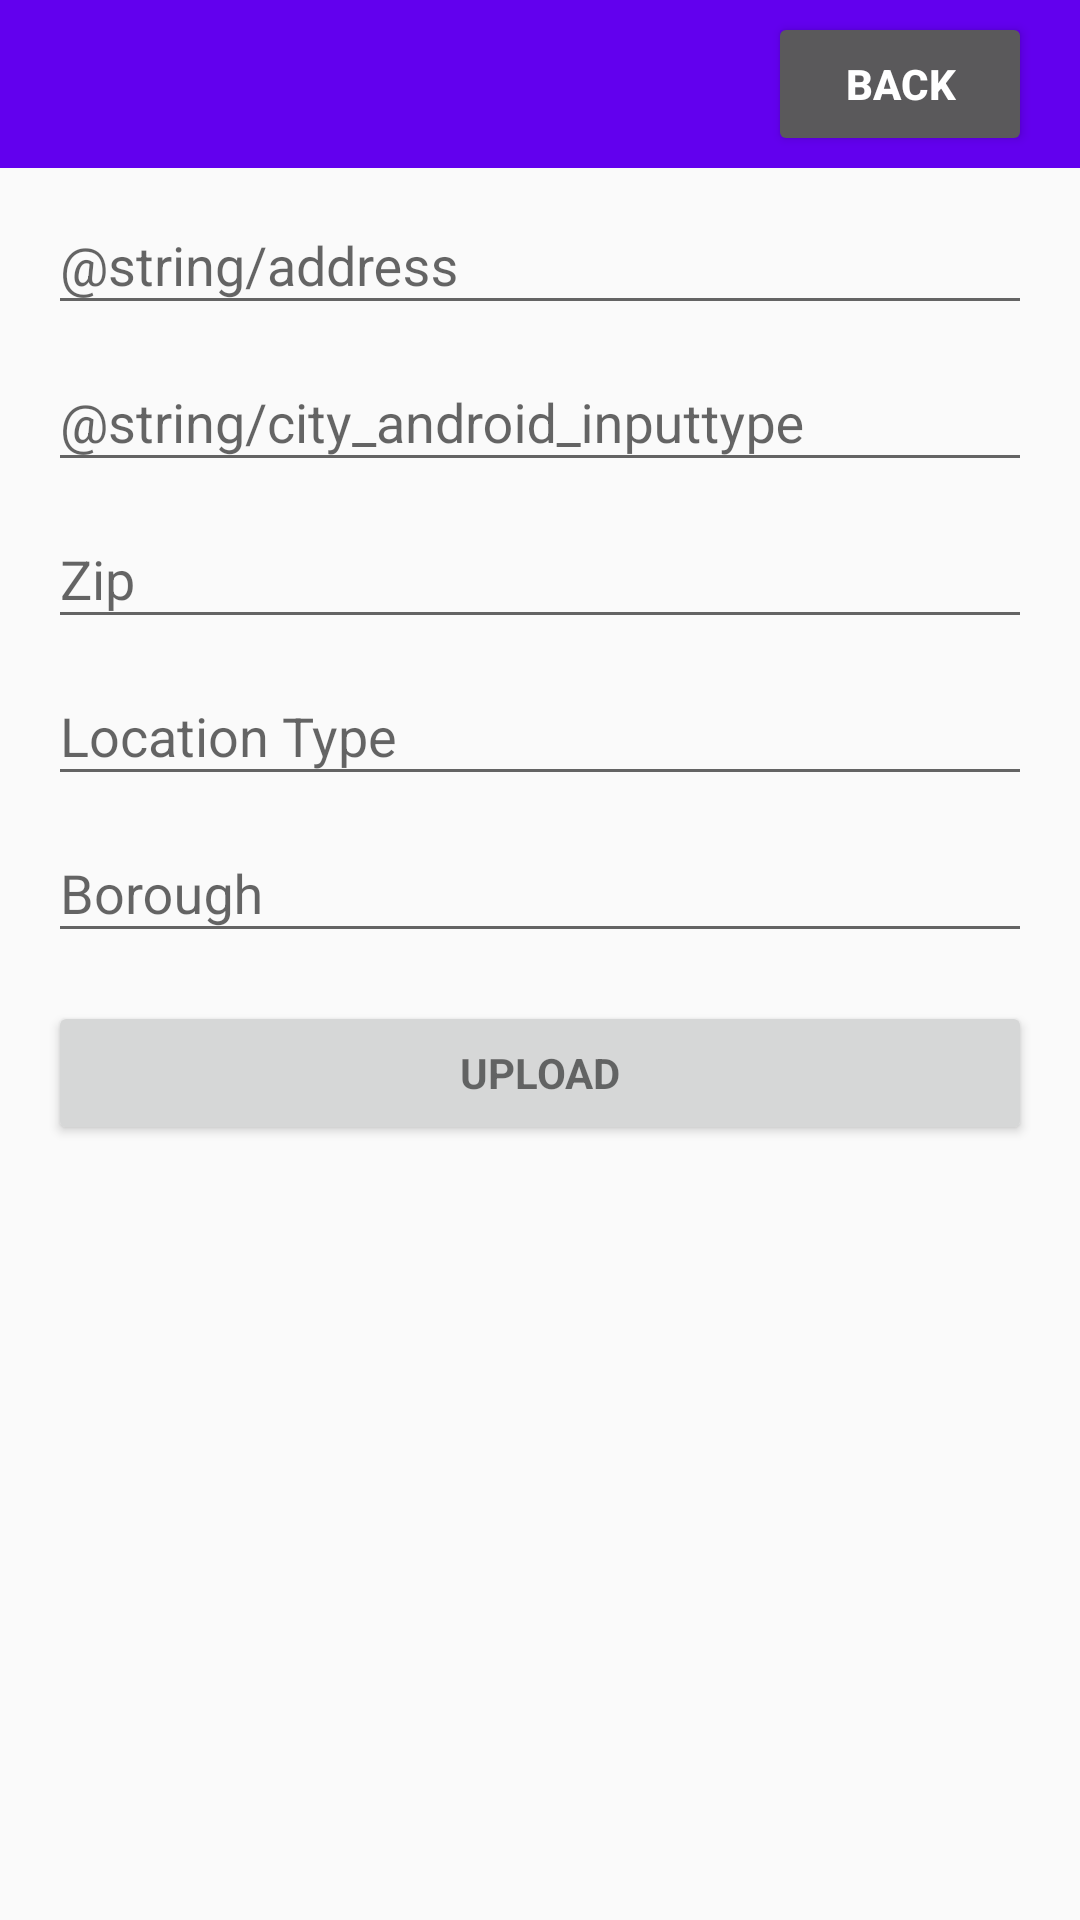

Here is an Android app screen rendered from its layout file. Give the layout XML and the strings, colors and styles it references.
<!-- AndroidManifest.xml: activity theme AppTheme.NoActionBar -->
<!-- res/layout/activity_add_rat.xml -->
<?xml version="1.0" encoding="utf-8"?>
<LinearLayout xmlns:android="http://schemas.android.com/apk/res/android"
        xmlns:tools="http://schemas.android.com/tools"
        xmlns:app="http://schemas.android.com/apk/res-auto"
        android:layout_width="match_parent"
        android:layout_height="match_parent"
        android:paddingLeft="0dp"
        android:paddingRight="0dp"
        android:orientation="vertical"
        android:gravity="top"
        tools:context="cs2340.theratpack.ratapp.AddRatActivity">

        
    <android.support.design.widget.AppBarLayout
        android:layout_width="match_parent"
        android:layout_height="wrap_content"
        android:theme="@style/AppTheme.AppBarOverlay">

        <android.support.v7.widget.Toolbar
            android:id="@+id/toolbar_layout"
            android:layout_width="match_parent"
            android:layout_height="?attr/actionBarSize"
            android:background="?attr/colorPrimary"
            app:popupTheme="@style/AppTheme.PopupOverlay">

            <Button
                android:id="@+id/back"
                android:layout_width="wrap_content"
                android:layout_height="wrap_content"
                android:layout_gravity="right"
                android:layout_marginRight="16dp"
                android:text="Back"
                android:textStyle="bold" />

        </android.support.v7.widget.Toolbar>


    </android.support.design.widget.AppBarLayout>
    <ScrollView
        android:id="@+id/rat_form"
        android:layout_width="match_parent"
        android:layout_height="match_parent"
        android:orientation="vertical"
        tools:layout_editor_absoluteY="8dp"
        tools:layout_editor_absoluteX="8dp">

        <LinearLayout xmlns:android="http://schemas.android.com/apk/res/android"
            android:id="@+id/rat_registration_form"
            android:layout_width="match_parent"
            android:layout_height="match_parent"
            android:paddingLeft="16dp"
            android:paddingRight="16dp"
            android:orientation="vertical"
            android:gravity="top">

            <android.support.design.widget.TextInputLayout
                android:layout_width="match_parent"
                android:layout_height="wrap_content">

                <AutoCompleteTextView
                    android:id="@+id/address"
                    android:layout_width="match_parent"
                    android:layout_height="wrap_content"
                    android:hint="@string/address"
                    android:maxLines="1"
                    android:singleLine="true" />

                </android.support.design.widget.TextInputLayout>

                <android.support.design.widget.TextInputLayout
                    android:layout_width="match_parent"
                    android:layout_height="wrap_content">

                    <AutoCompleteTextView
                        android:id="@+id/city"
                        android:layout_width="match_parent"
                        android:layout_height="wrap_content"
                        android:hint="@string/city_android_inputtype"
                        android:maxLines="1"
                        android:singleLine="true" />
                </android.support.design.widget.TextInputLayout>



            <android.support.design.widget.TextInputLayout
                android:layout_width="match_parent"
                android:layout_height="wrap_content">

                <AutoCompleteTextView
                    android:id="@+id/zip"
                    android:layout_width="match_parent"
                    android:layout_height="wrap_content"
                    android:hint="Zip"
                    android:maxLines="1"
                    android:singleLine="true" />
            </android.support.design.widget.TextInputLayout>

            <android.support.design.widget.TextInputLayout
                android:layout_width="match_parent"
                android:layout_height="wrap_content">

                <AutoCompleteTextView
                    android:id="@+id/location_type"
                    android:layout_width="match_parent"
                    android:layout_height="wrap_content"
                    android:hint="Location Type"
                    android:maxLines="1"
                    android:singleLine="true" />
            </android.support.design.widget.TextInputLayout>

            <android.support.design.widget.TextInputLayout
                android:layout_width="match_parent"
                android:layout_height="wrap_content">
            <AutoCompleteTextView
                android:id="@+id/borough"
                android:layout_width="match_parent"
                android:layout_height="wrap_content"
                android:hint="Borough"
                android:maxLines="1"
                android:singleLine="true" />
            </android.support.design.widget.TextInputLayout>



                <Button
                    android:id="@+id/upload_button"
                    style="?android:textAppearanceSmall"
                    android:layout_width="match_parent"
                    android:layout_height="wrap_content"
                    android:layout_marginTop="16dp"
                    android:text="Upload"
                    android:textStyle="bold" />


        </LinearLayout>
    </ScrollView>

</LinearLayout>
<!-- resources referenced by this layout -->
<resources>
  <style name="AppTheme.AppBarOverlay" parent="ThemeOverlay.AppCompat.Dark.ActionBar">
          <item name="android:background">@null</item>
          
          <item name="background">@null</item>
      </style>
  <style name="AppTheme.PopupOverlay" parent="ThemeOverlay.AppCompat.Light" />
  <style name="AppTheme.NoActionBar">
          <item name="windowActionBar">false</item>
          <item name="windowNoTitle">true</item>
      </style>
</resources>
